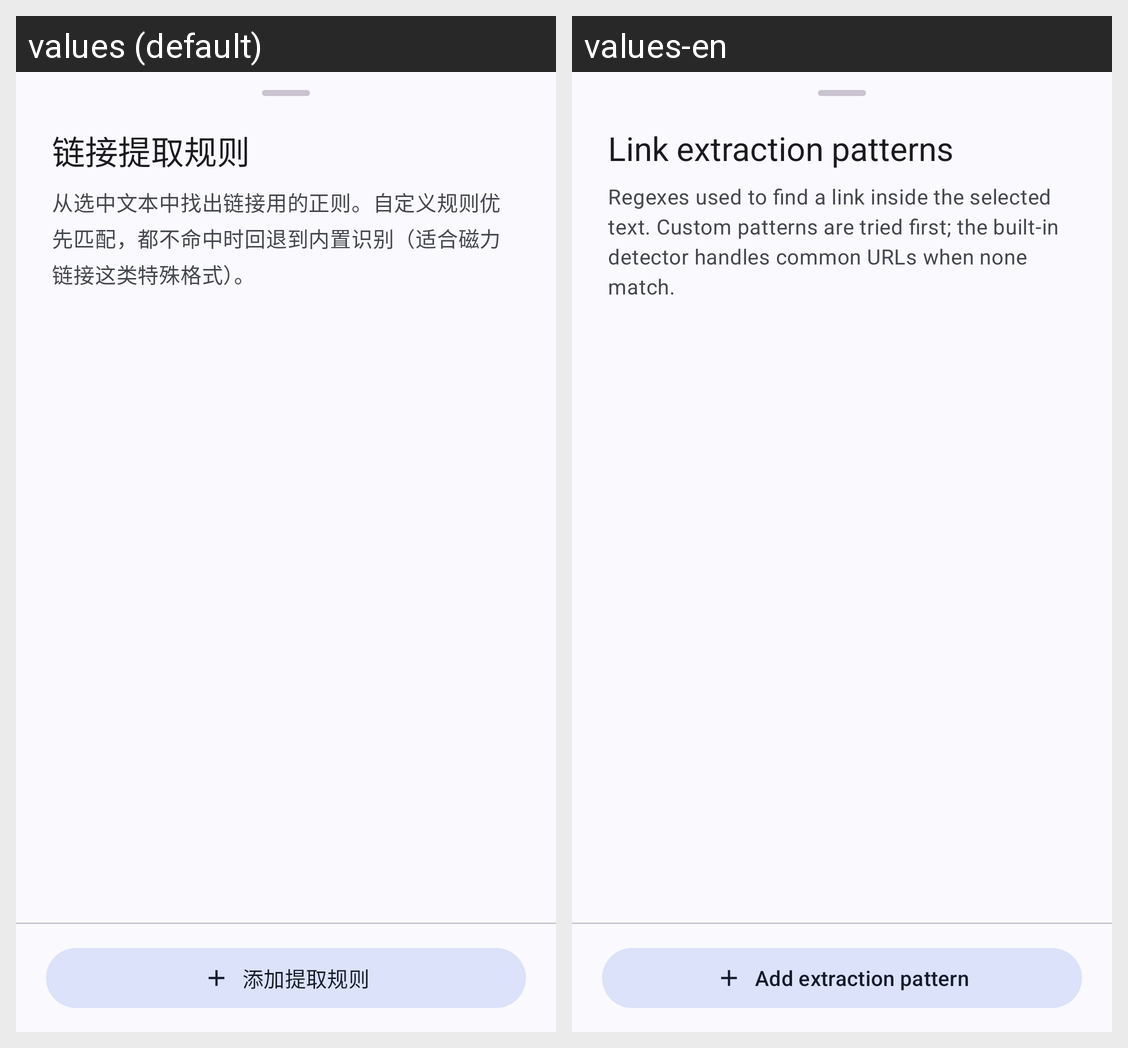

Here is an Android app screen in its default locale and in the app's own translations. Write out the translated-string differences for the strings that appear on this screen.
Android screen res/layout/bottom_sheet_link_extracts.xml rendered under 2 locales, left to right: values (default), values-en. Device: Nexus 5 (rendered at 1080×1920; each locale shown at half size, 540×960, under a caption strip naming it); theme Theme.GestureEVO.
Strings drawn on this screen, with the default value and each locale's value (text and hints the layout hard-codes, and strings that could not be matched under every locale, appear in the picture but are not listed):

link_extract_title
  values: 链接提取规则
  values-en: Link extraction patterns

link_extract_description
  values: 从选中文本中找出链接用的正则。自定义规则优先匹配，都不命中时回退到内置识别（适合磁力链接这类特殊格式）。
  values-en: Regexes used to find a link inside the selected text. Custom patterns are tried first; the built-in detector handles common URLs when none match.

link_extract_add
  values: 添加提取规则
  values-en: Add extraction pattern
